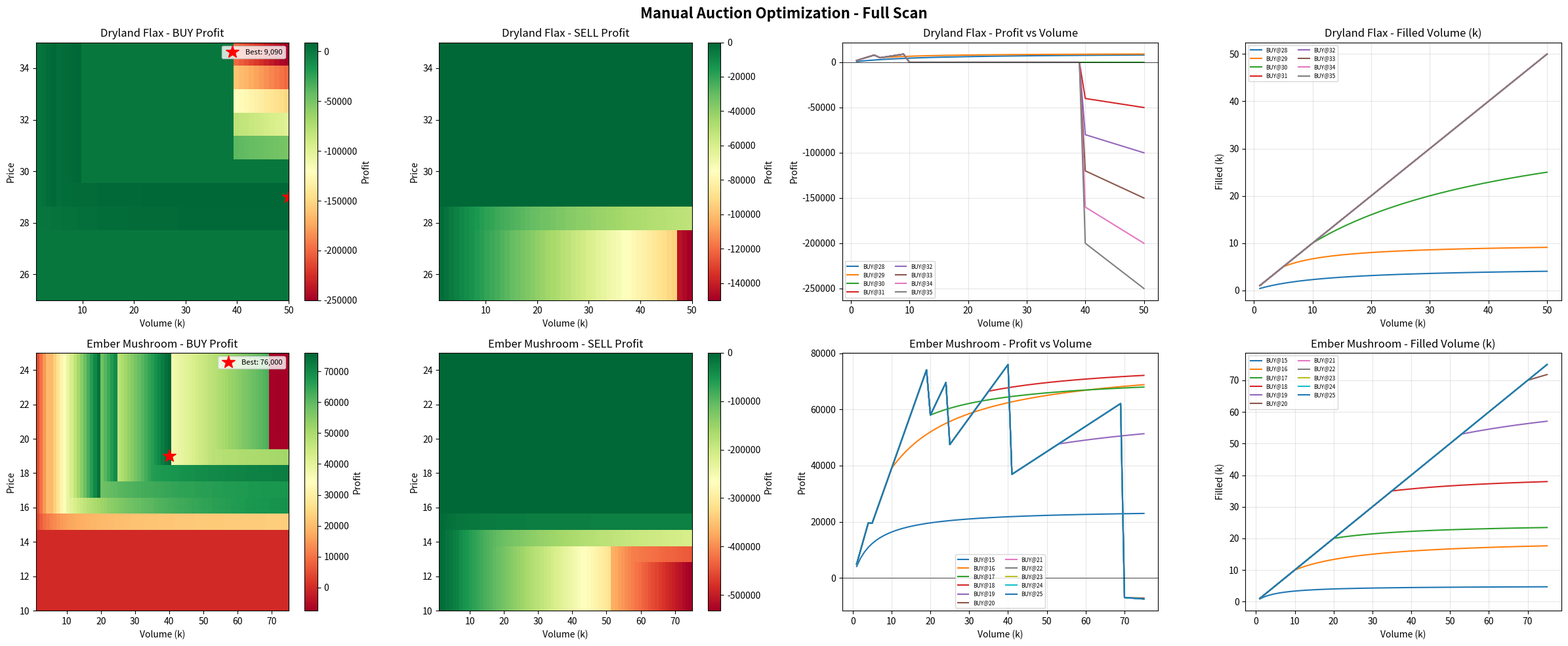

Python code for this plot: (Note: this script raises an exception after producing the figure.)
"""
Exhaustive manual auction optimizer with visualization.
Scans ALL price/volume combos for both BUY and SELL.
"""
import numpy as np
import matplotlib.pyplot as plt


def compute_clearing(bids, asks):
    all_prices = sorted(set(p for p, _ in bids + asks))
    best_price, best_volume = None, 0
    for price in all_prices:
        demand = sum(v for p, v in bids if p >= price)
        supply = sum(v for p, v in asks if p <= price)
        matched = min(demand, supply)
        if matched >= best_volume:
            best_volume = matched
            best_price = price
    return best_price, best_volume


def simulate(bids, asks, side, my_price, my_volume):
    if side == 'buy':
        all_bids = bids + [(my_price, my_volume)]
        all_asks = list(asks)
    else:
        all_bids = list(bids)
        all_asks = asks + [(my_price, my_volume)]

    cp, matched = compute_clearing(all_bids, all_asks)
    if cp is None or matched == 0:
        return None, 0

    if side == 'buy':
        if my_price < cp:
            return cp, 0
        demand_above = sum(v for p, v in bids if p > my_price)
        others_same = sum(v for p, v in bids if p == my_price)
        remaining = max(0, matched - demand_above)
        total_at_level = others_same + my_volume
        my_fill = min(my_volume, int(remaining * my_volume / total_at_level)) if total_at_level > 0 else min(my_volume, remaining)
        return cp, my_fill
    else:
        if my_price > cp:
            return cp, 0
        supply_below = sum(v for p, v in asks if p < my_price)
        others_same = sum(v for p, v in asks if p == my_price)
        remaining = max(0, matched - supply_below)
        total_at_level = others_same + my_volume
        my_fill = min(my_volume, int(remaining * my_volume / total_at_level)) if total_at_level > 0 else min(my_volume, remaining)
        return cp, my_fill


def full_scan(name, bids, asks, auto_sell, fee, max_vol, price_range):
    prices = list(range(price_range[0], price_range[1] + 1))
    volumes = list(range(1000, max_vol + 1, 1000))

    # Arrays for heatmaps
    buy_profit = np.zeros((len(prices), len(volumes)))
    sell_profit = np.zeros((len(prices), len(volumes)))
    buy_clearing = np.zeros((len(prices), len(volumes)))
    sell_clearing = np.zeros((len(prices), len(volumes)))
    buy_filled = np.zeros((len(prices), len(volumes)))
    sell_filled = np.zeros((len(prices), len(volumes)))

    best_overall = (0, None)

    for i, price in enumerate(prices):
        for j, vol in enumerate(volumes):
            # BUY
            cp, filled = simulate(bids, asks, 'buy', price, vol)
            if cp is not None and filled > 0:
                ppu = auto_sell - cp - fee
                total = filled * ppu
                buy_profit[i, j] = total
                buy_clearing[i, j] = cp
                buy_filled[i, j] = filled
                if total > best_overall[0]:
                    best_overall = (total, ('BUY', price, vol, cp, filled, ppu, total))

            # SELL
            cp, filled = simulate(bids, asks, 'sell', price, vol)
            if cp is not None and filled > 0:
                ppu = cp - auto_sell - fee
                total = filled * ppu
                sell_profit[i, j] = total
                sell_clearing[i, j] = cp
                sell_filled[i, j] = filled
                if total > best_overall[0]:
                    best_overall = (total, ('SELL', price, vol, cp, filled, ppu, total))

    return prices, volumes, buy_profit, sell_profit, buy_clearing, sell_clearing, buy_filled, sell_filled, best_overall


def plot_product(axs, row, name, prices, volumes, buy_profit, sell_profit,
                 buy_clearing, buy_filled, sell_filled, best):
    vol_k = [v / 1000 for v in volumes]

    # 1. Buy profit heatmap
    ax = axs[row, 0]
    im = ax.imshow(buy_profit, aspect='auto', origin='lower',
                   extent=[vol_k[0], vol_k[-1], prices[0], prices[-1]],
                   cmap='RdYlGn', interpolation='nearest')
    plt.colorbar(im, ax=ax, label='Profit')
    ax.set_title(f'{name} - BUY Profit')
    ax.set_xlabel('Volume (k)')
    ax.set_ylabel('Price')
    if best and best[1][0] == 'BUY':
        _, bp, bv, _, _, _, _ = best[1]
        ax.plot(bv / 1000, bp, 'r*', markersize=15, label=f'Best: {best[0]:,.0f}')
        ax.legend(fontsize=8)

    # 2. Sell profit heatmap
    ax = axs[row, 1]
    im = ax.imshow(sell_profit, aspect='auto', origin='lower',
                   extent=[vol_k[0], vol_k[-1], prices[0], prices[-1]],
                   cmap='RdYlGn', interpolation='nearest')
    plt.colorbar(im, ax=ax, label='Profit')
    ax.set_title(f'{name} - SELL Profit')
    ax.set_xlabel('Volume (k)')
    ax.set_ylabel('Price')
    if best and best[1][0] == 'SELL':
        _, bp, bv, _, _, _, _ = best[1]
        ax.plot(bv / 1000, bp, 'r*', markersize=15, label=f'Best: {best[0]:,.0f}')
        ax.legend(fontsize=8)

    # 3. Profit vs volume at each price (line chart)
    ax = axs[row, 2]
    for i, price in enumerate(prices):
        buy_vals = buy_profit[i, :]
        if np.any(buy_vals > 0):
            ax.plot(vol_k, buy_vals, label=f'BUY@{price}', linewidth=1.5)
    for i, price in enumerate(prices):
        sell_vals = sell_profit[i, :]
        if np.any(sell_vals > 0):
            ax.plot(vol_k, sell_vals, '--', label=f'SELL@{price}', linewidth=1.5)
    ax.set_title(f'{name} - Profit vs Volume')
    ax.set_xlabel('Volume (k)')
    ax.set_ylabel('Profit')
    ax.legend(fontsize=6, ncol=2)
    ax.grid(True, alpha=0.3)
    ax.axhline(y=0, color='black', linewidth=0.5)

    # 4. Filled volume + clearing price
    ax2 = axs[row, 3]
    for i, price in enumerate(prices):
        filled_vals = buy_filled[i, :]
        if np.any(filled_vals > 0):
            ax2.plot(vol_k, filled_vals / 1000, label=f'BUY@{price}', linewidth=1.5)
    ax2.set_title(f'{name} - Filled Volume (k)')
    ax2.set_xlabel('Volume (k)')
    ax2.set_ylabel('Filled (k)')
    ax2.legend(fontsize=6, ncol=2)
    ax2.grid(True, alpha=0.3)


# ── Order books ──
flax_bids = [(30, 30000), (29, 5000), (28, 12000), (27, 28000)]
flax_asks = [(28, 40000), (31, 20000), (32, 20000), (33, 30000)]

mush_bids = [(20, 43000), (19, 17000), (18, 6000), (17, 5000),
             (16, 10000), (15, 5000), (14, 10000), (13, 7000)]
mush_asks = [(12, 20000), (13, 25000), (14, 35000), (15, 6000),
             (16, 5000), (18, 10000), (19, 12000)]

print("Scanning Dryland Flax (50k max)...")
f_prices, f_vols, f_bp, f_sp, f_bc, f_sc, f_bf, f_sf, f_best = \
    full_scan("Dryland Flax", flax_bids, flax_asks, 30, 0, 50000, (25, 35))

print("Scanning Ember Mushroom (75k max)...")
m_prices, m_vols, m_bp, m_sp, m_bc, m_sc, m_bf, m_sf, m_best = \
    full_scan("Ember Mushroom", mush_bids, mush_asks, 20, 0.10, 75000, (10, 25))

# Print results
print("\n" + "=" * 70)
print("DRYLAND FLAX")
if f_best[1]:
    s, p, v, cp, f, ppu, t = f_best[1]
    print(f"  OPTIMAL: {s} price={p}, volume={v:,}")
    print(f"  Clearing={cp}, Filled={f:,}, Profit/unit={ppu:.2f}, TOTAL={t:,.0f}")

print("\nEMBER MUSHROOM")
if m_best[1]:
    s, p, v, cp, f, ppu, t = m_best[1]
    print(f"  OPTIMAL: {s} price={p}, volume={v:,}")
    print(f"  Clearing={cp}, Filled={f:,}, Profit/unit={ppu:.2f}, TOTAL={t:,.0f}")

# Top 10 for each
print("\n--- FLAX Top 10 ---")
results = []
for i, price in enumerate(f_prices):
    for j, vol in enumerate(f_vols):
        if f_bp[i, j] > 0:
            results.append(('BUY', price, vol, f_bp[i, j]))
        if f_sp[i, j] > 0:
            results.append(('SELL', price, vol, f_sp[i, j]))
results.sort(key=lambda x: -x[3])
for side, price, vol, profit in results[:10]:
    print(f"  {side:>4} price={price}, vol={vol:>6,} -> profit={profit:>10,.0f}")

print("\n--- MUSHROOM Top 10 ---")
results = []
for i, price in enumerate(m_prices):
    for j, vol in enumerate(m_vols):
        if m_bp[i, j] > 0:
            results.append(('BUY', price, vol, m_bp[i, j]))
        if m_sp[i, j] > 0:
            results.append(('SELL', price, vol, m_sp[i, j]))
results.sort(key=lambda x: -x[3])
for side, price, vol, profit in results[:10]:
    print(f"  {side:>4} price={price}, vol={vol:>6,} -> profit={profit:>10,.0f}")

# Plot
fig, axs = plt.subplots(2, 4, figsize=(24, 10))
plot_product(axs, 0, "Dryland Flax", f_prices, f_vols, f_bp, f_sp, f_bc, f_bf, f_sf, f_best)
plot_product(axs, 1, "Ember Mushroom", m_prices, m_vols, m_bp, m_sp, m_bc, m_bf, m_sf, m_best)
plt.suptitle("Manual Auction Optimization - Full Scan", fontsize=16, fontweight='bold')
plt.tight_layout()
plt.savefig("/Users/rohan/prosperity4/manual_auction_analysis.png", dpi=150)
print("\nPlot saved to manual_auction_analysis.png")
